Labelled photos from "Images", an image-classification folder in evelinanaumovich/computer_vision_project3. The possible labels are: fire, no fire.

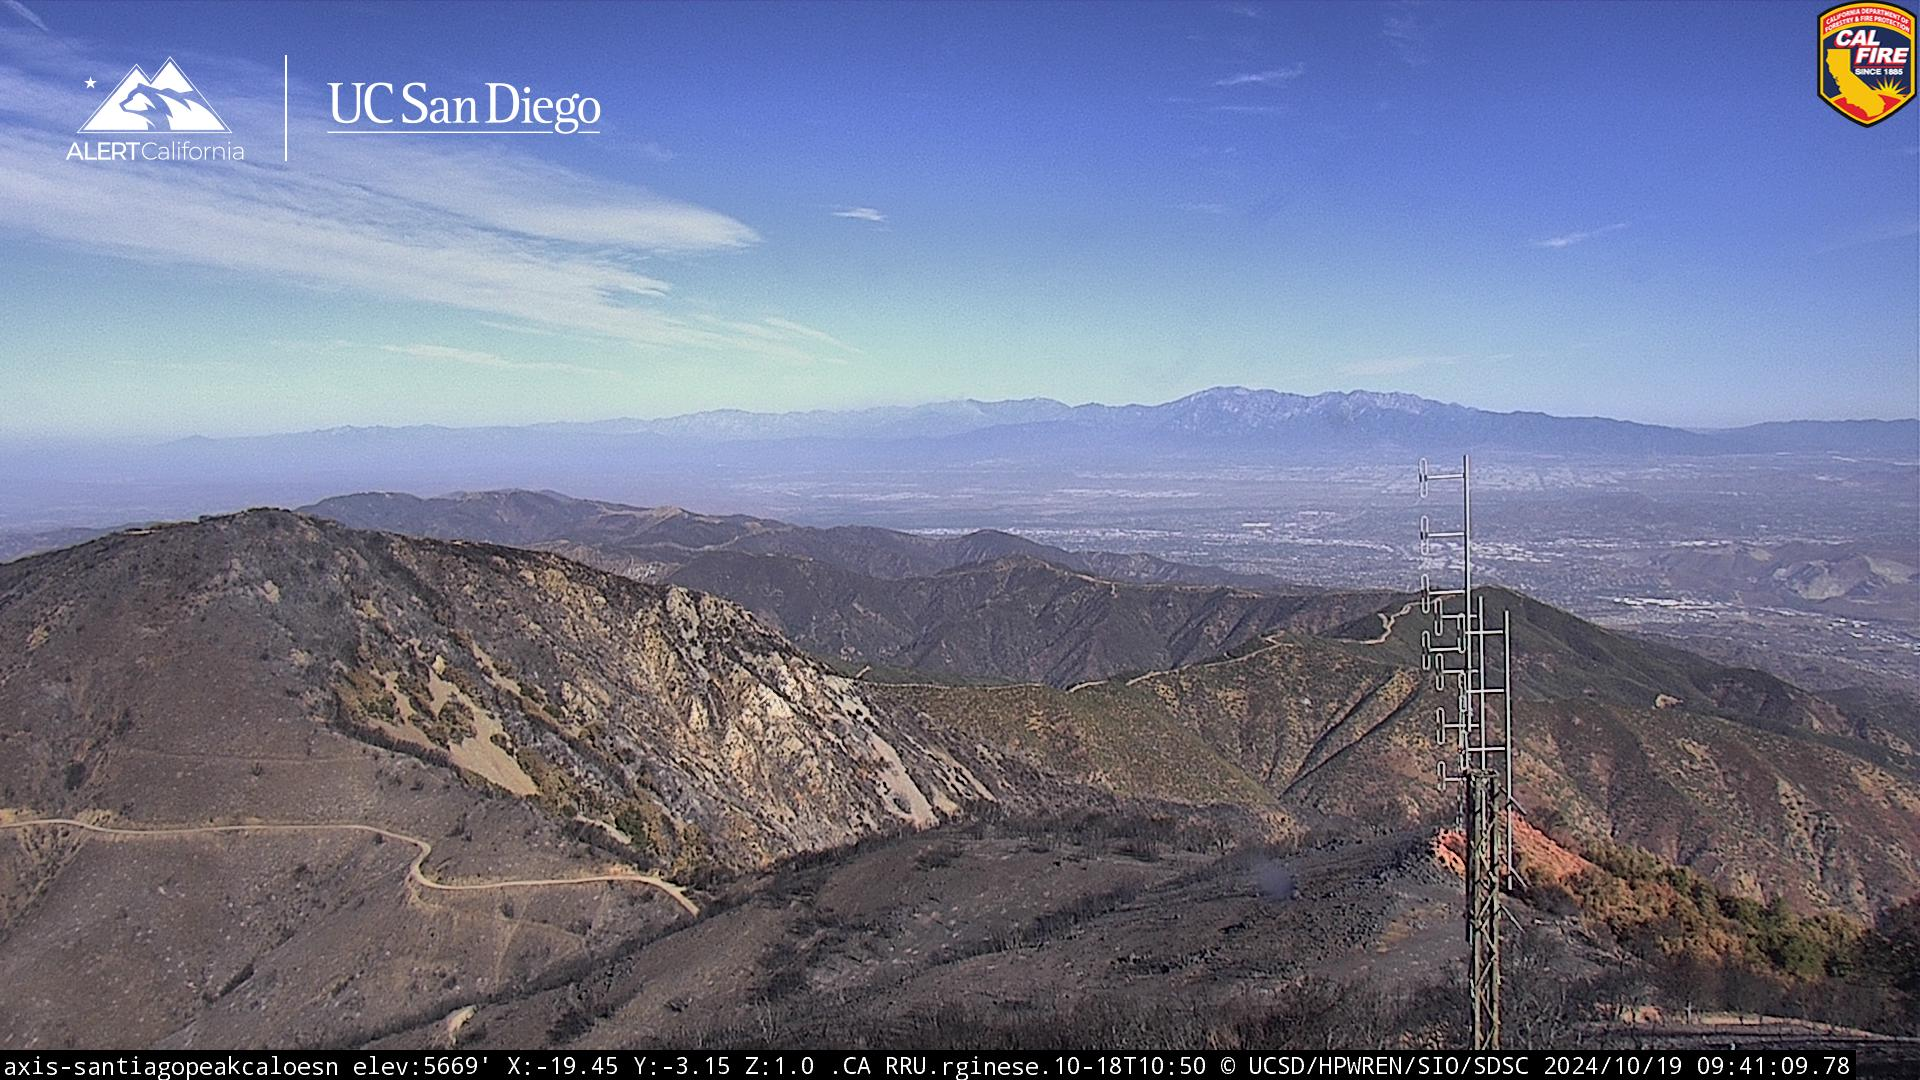
Label: no fire

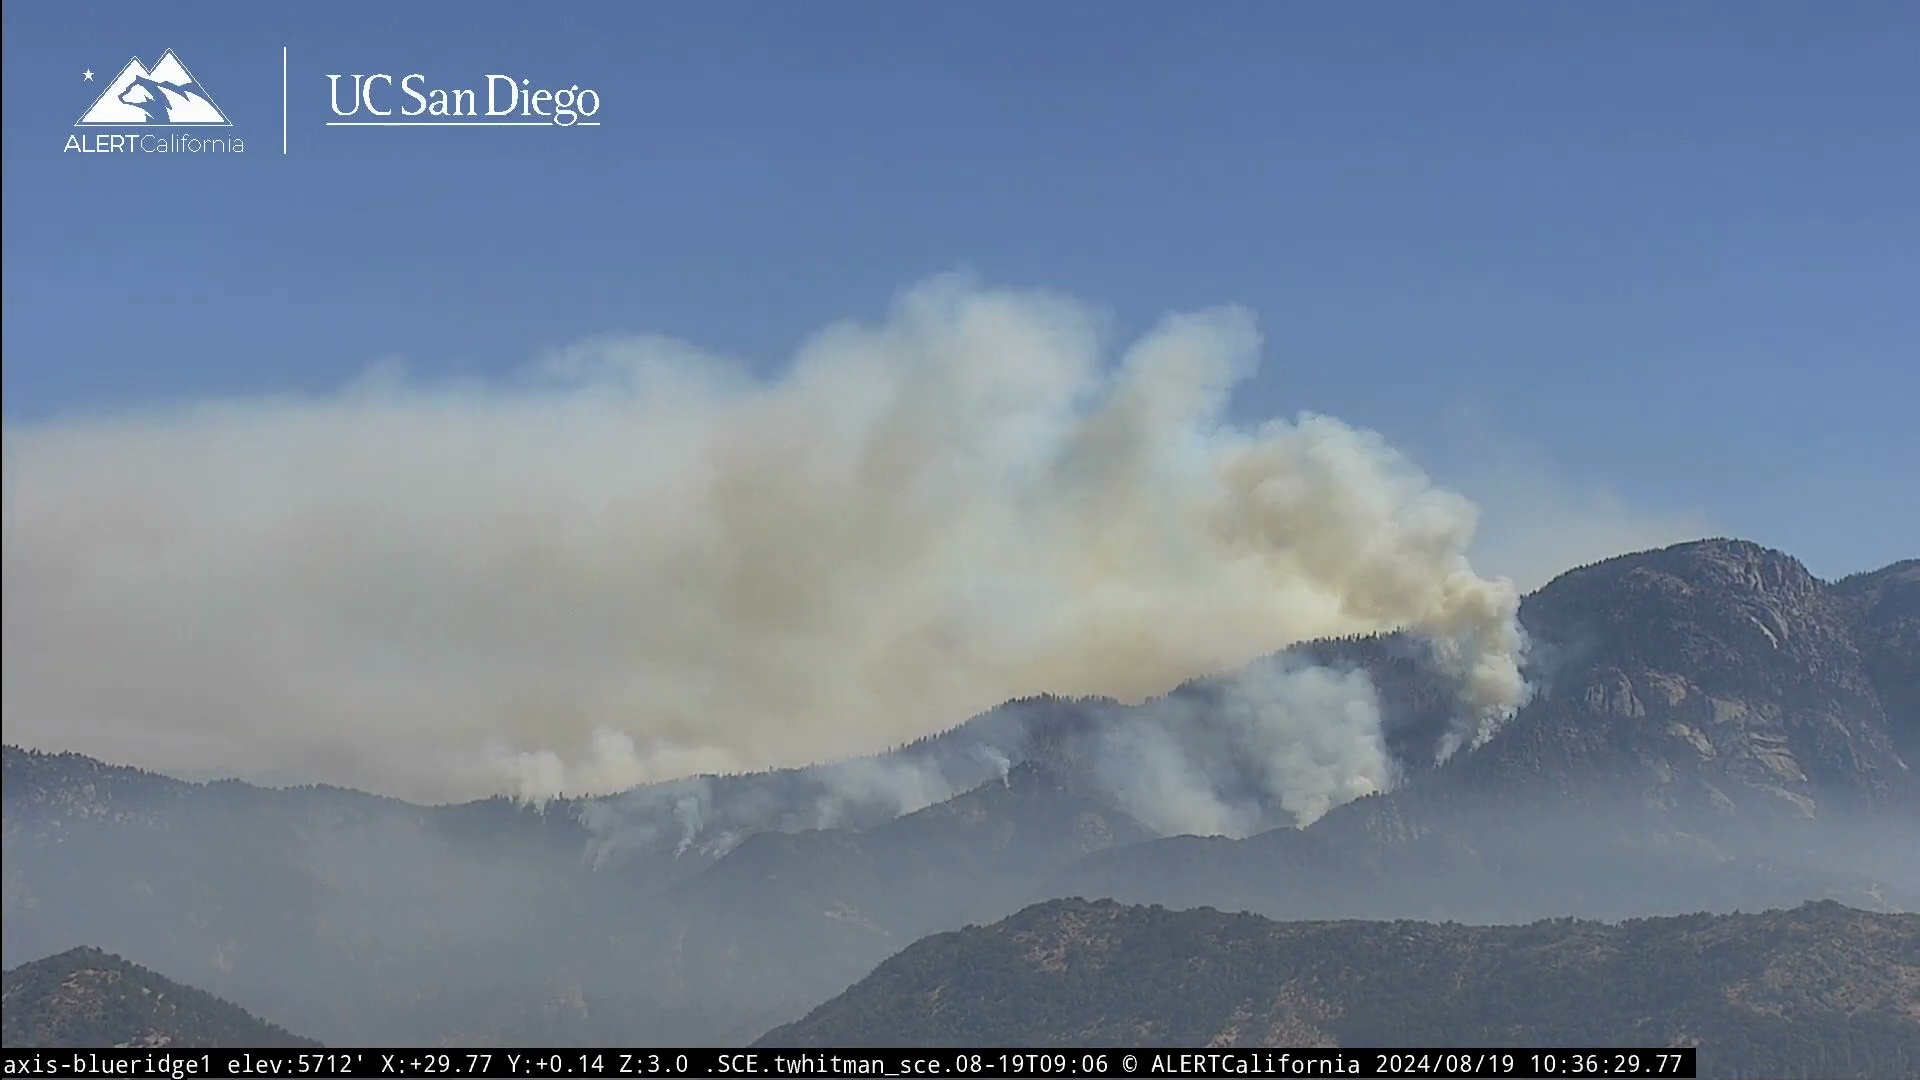
Label: fire

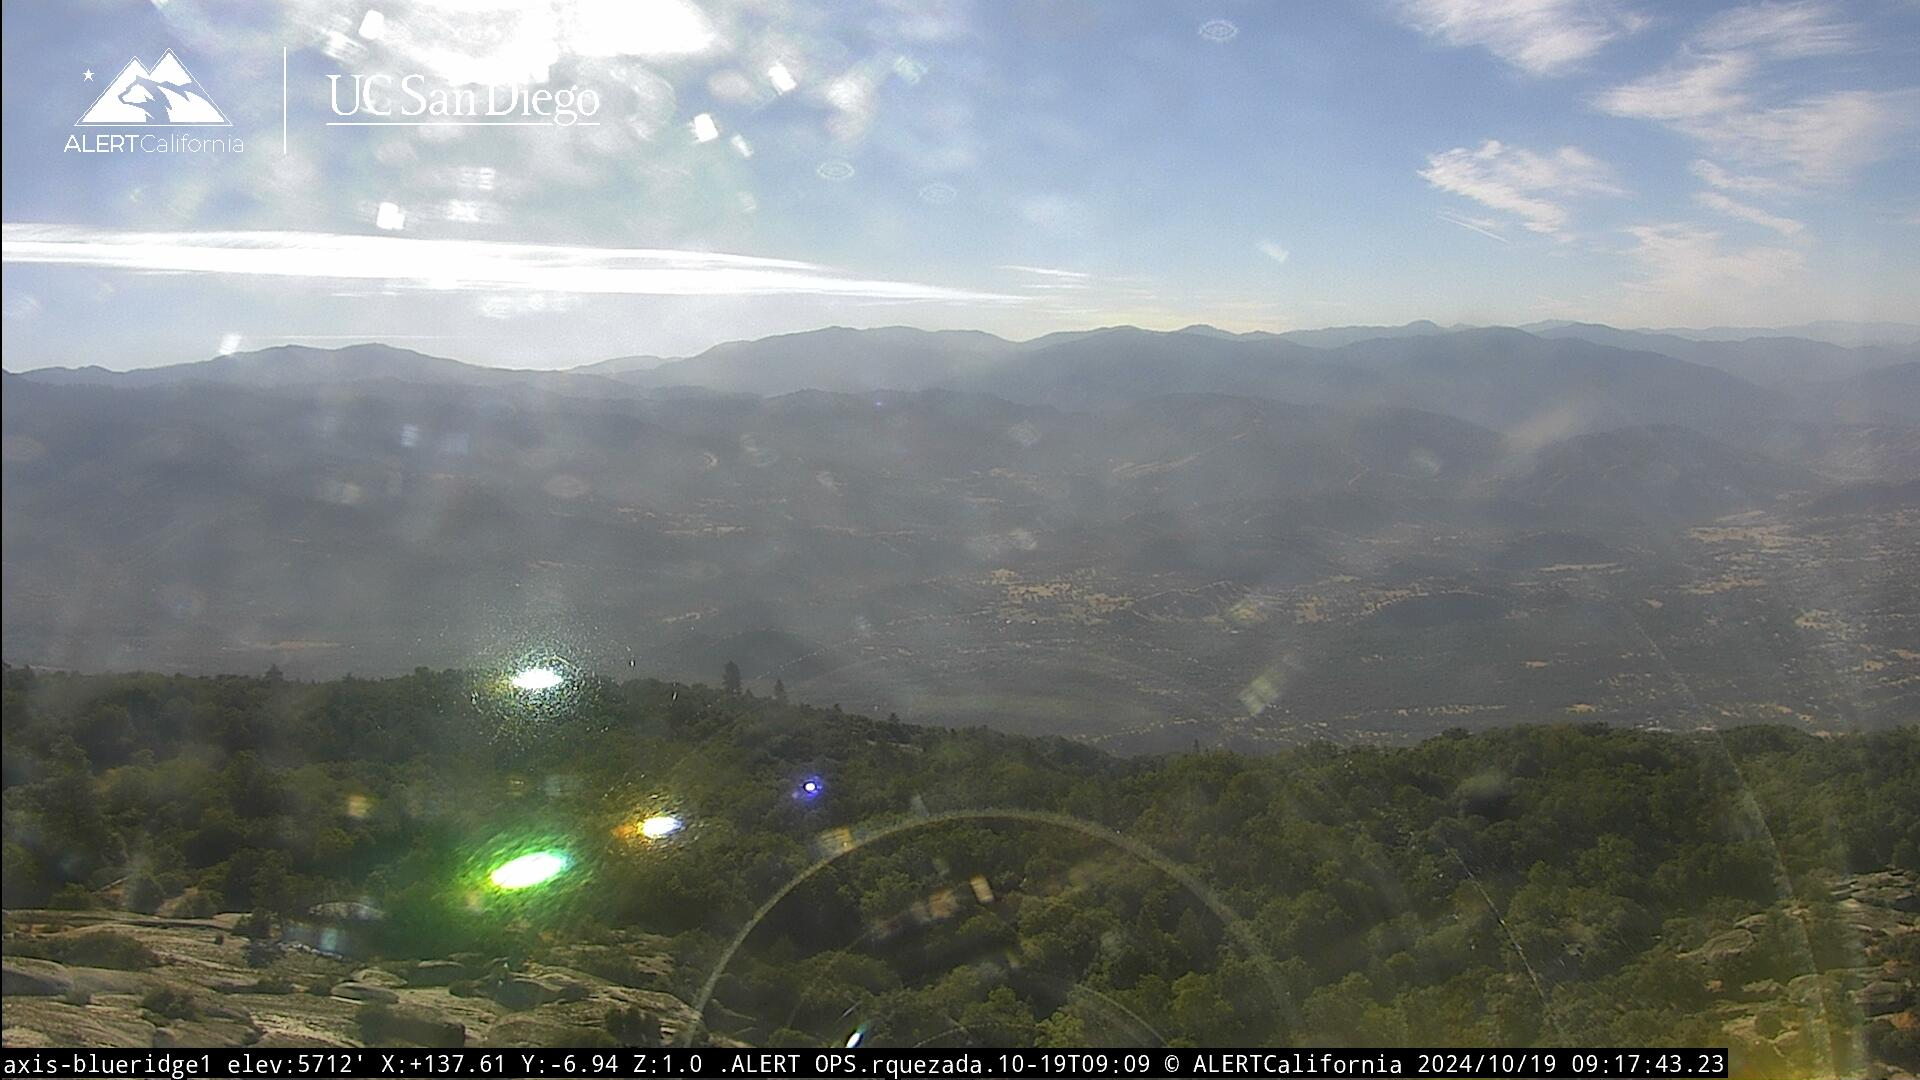
Label: no fire

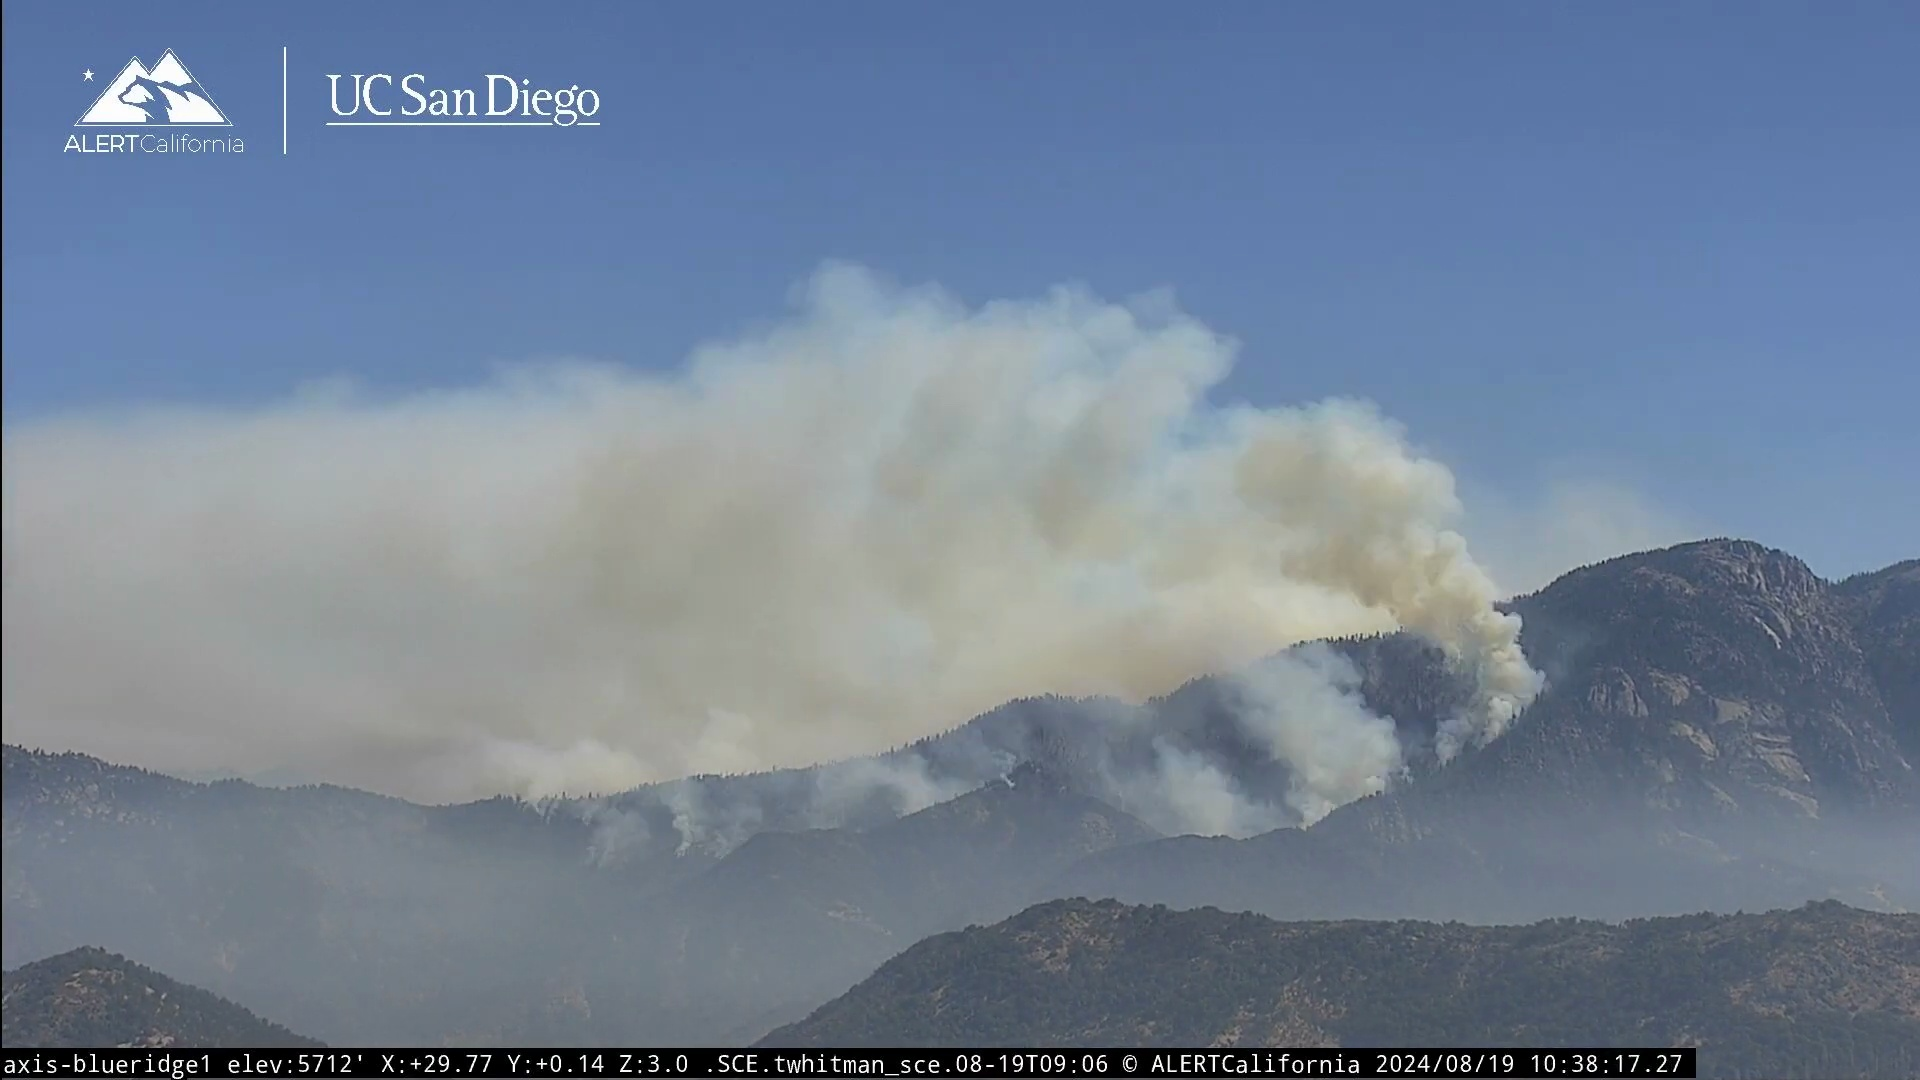
Label: fire

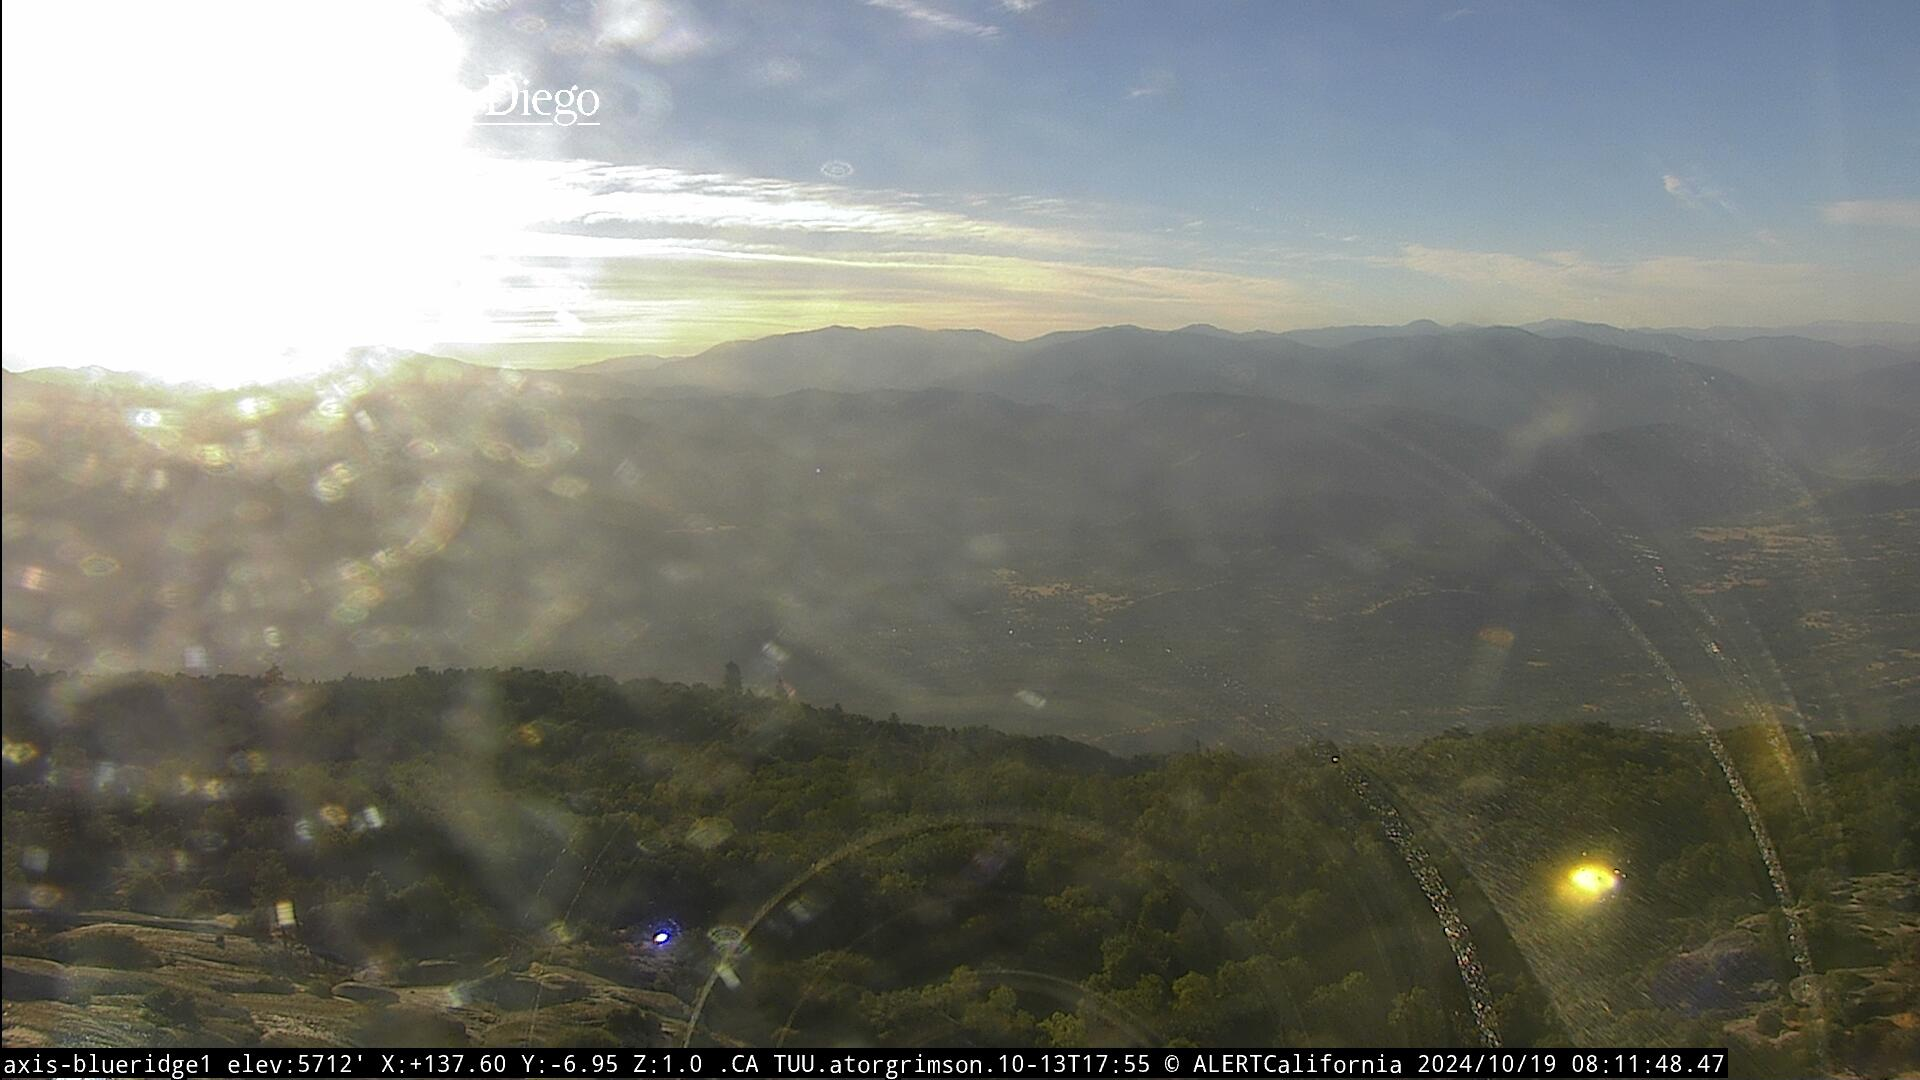
Label: no fire

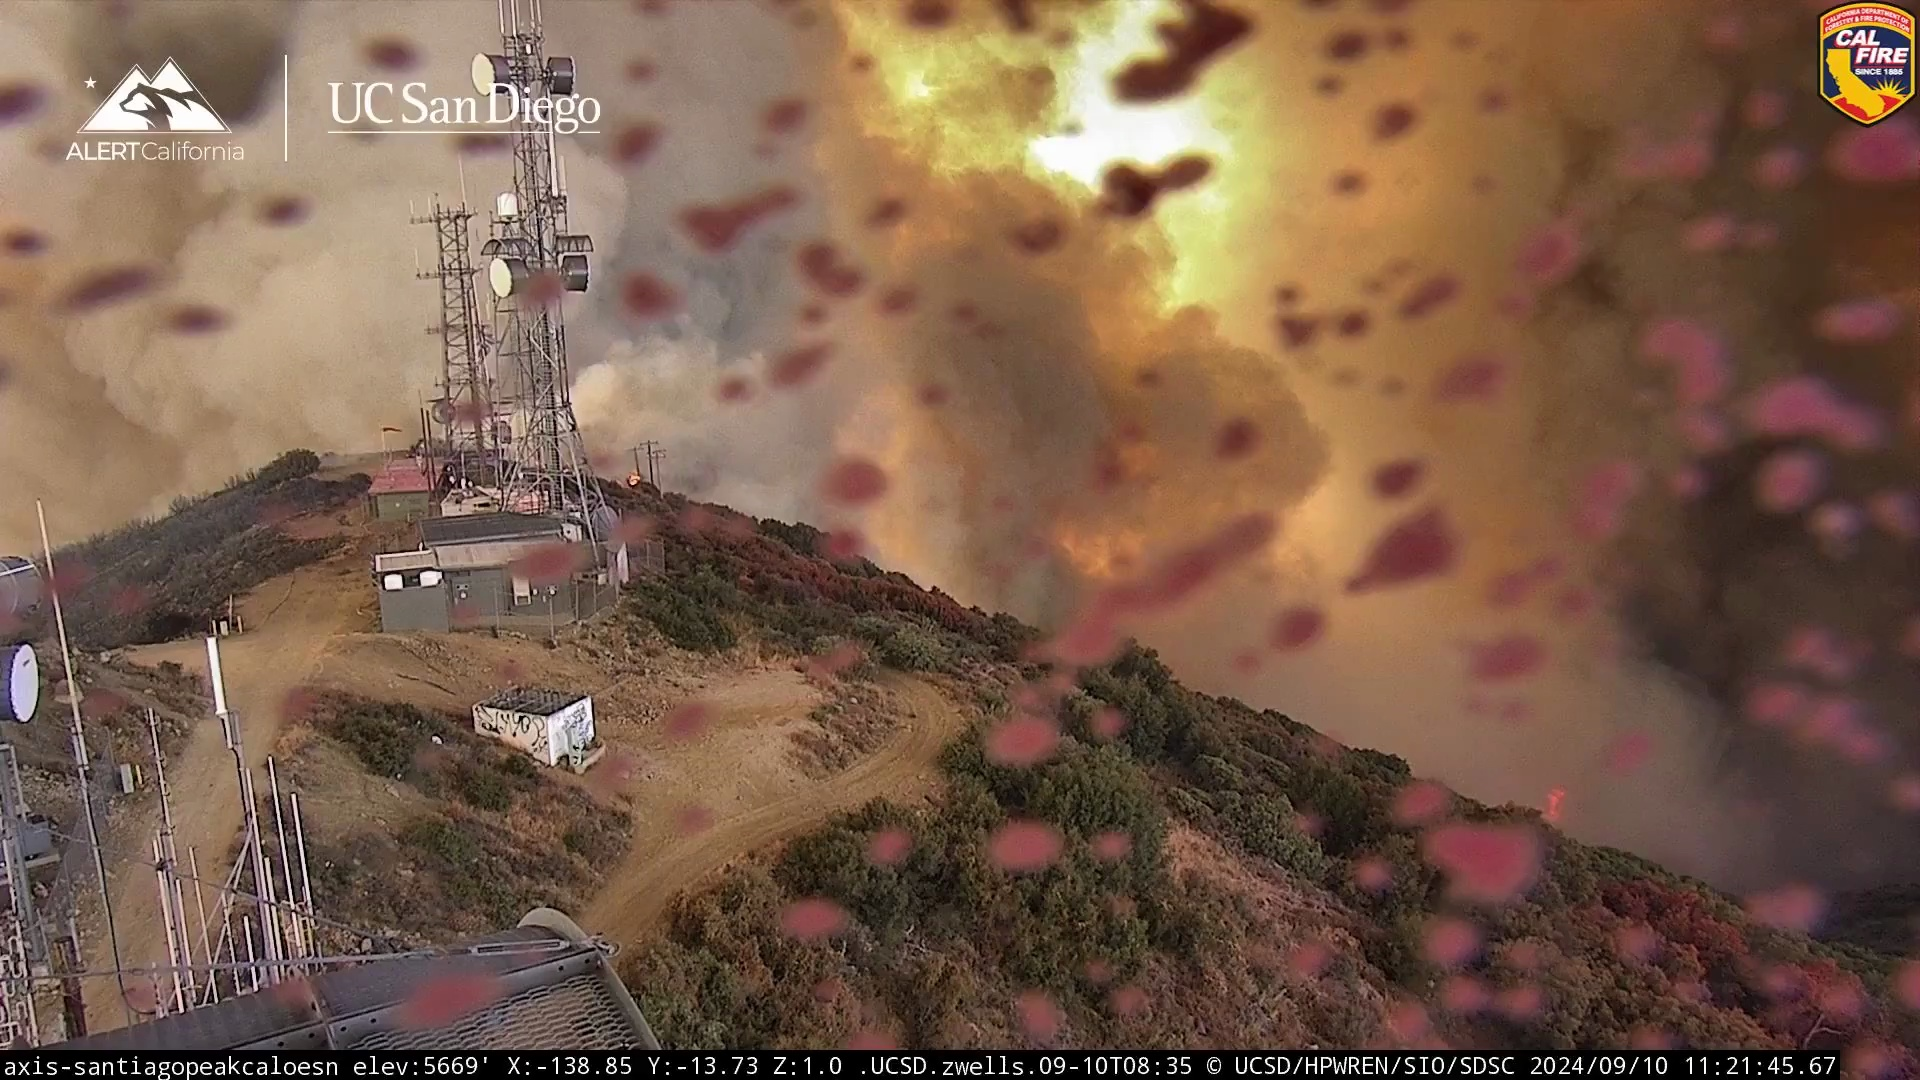
Label: fire
